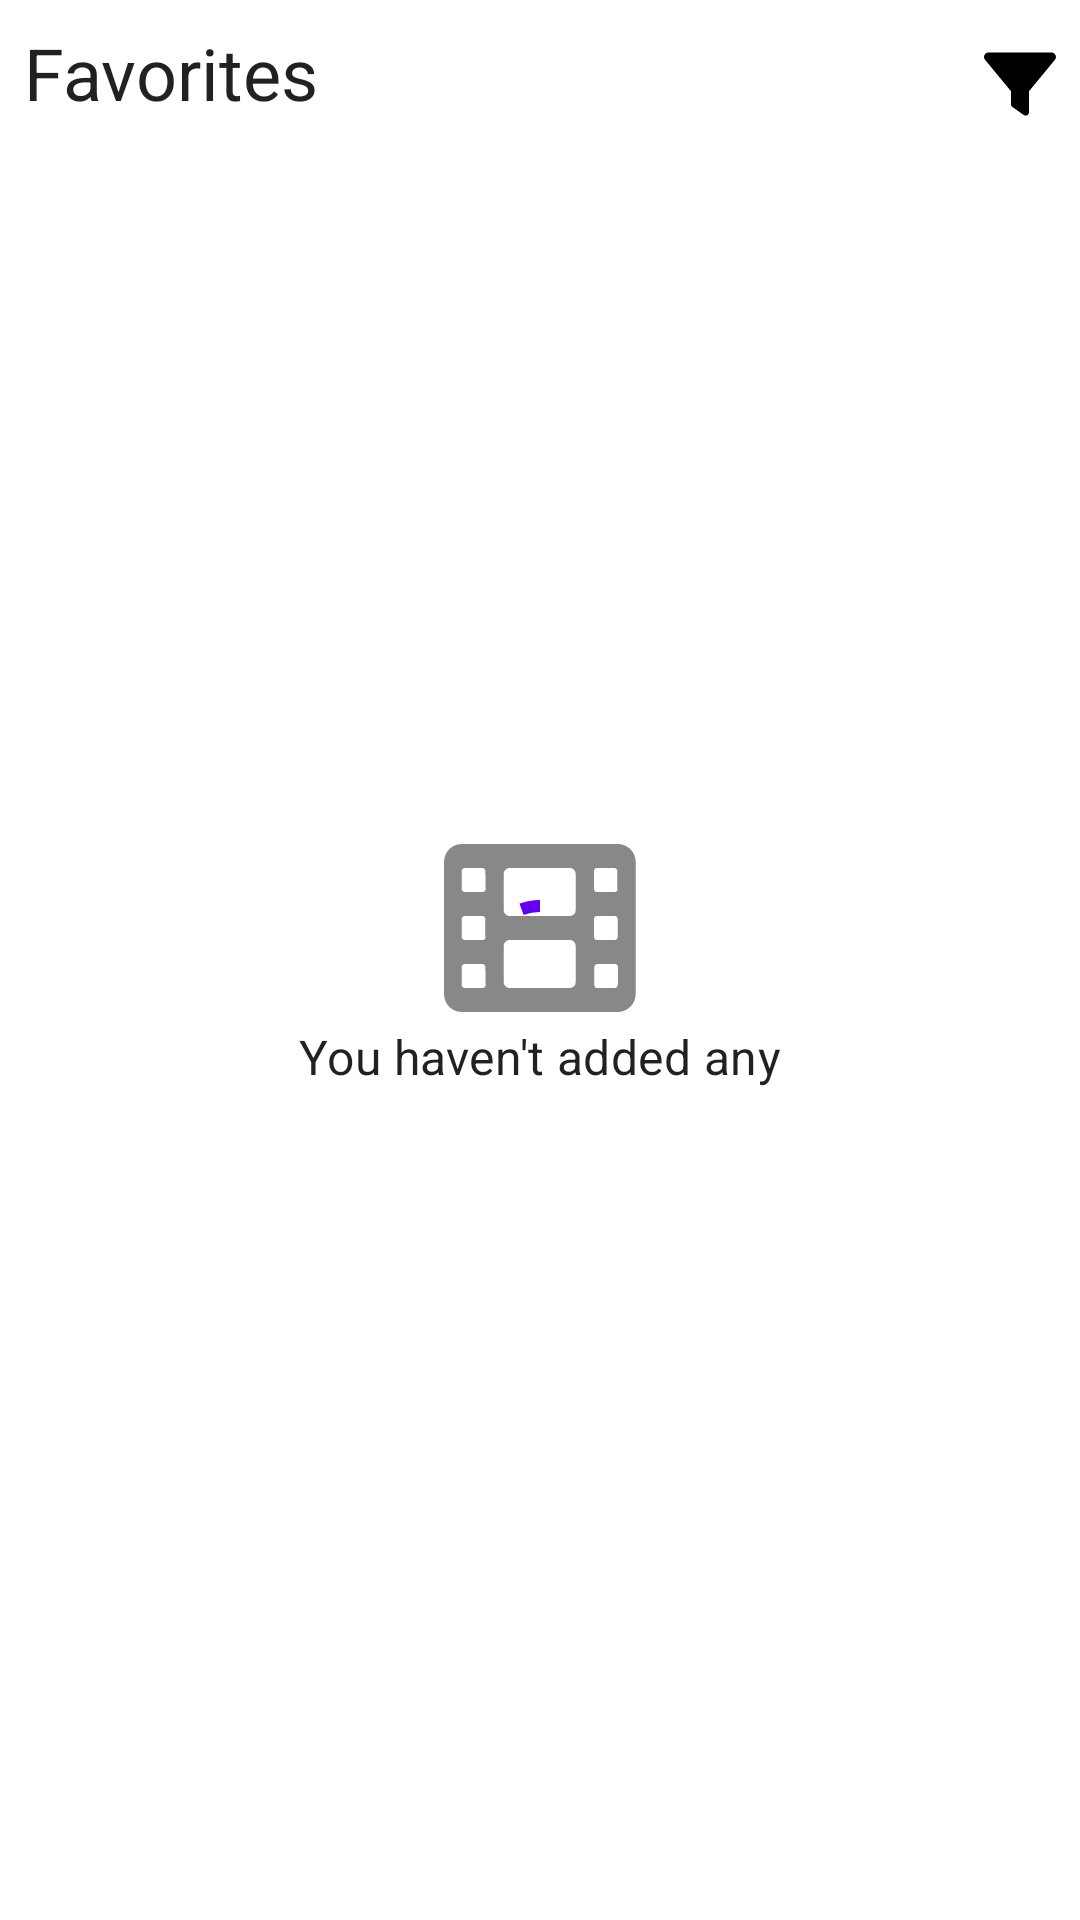

Reconstruct the res/layout file that produces this screen, plus the resources it refers to.
<!-- AndroidManifest.xml: application theme Theme.Kiko -->
<!-- res/layout/fragment_favorites.xml -->
<?xml version="1.0" encoding="utf-8"?>
<androidx.constraintlayout.widget.ConstraintLayout xmlns:android="http://schemas.android.com/apk/res/android"
    xmlns:app="http://schemas.android.com/apk/res-auto"
    xmlns:tools="http://schemas.android.com/tools"
    android:layout_width="match_parent"
    android:layout_height="match_parent">

    <TextView
        android:layout_width="wrap_content"
        android:layout_height="wrap_content"
        android:layout_margin="8dp"
        android:text="@string/favorites"
        android:textAppearance="?attr/textAppearanceHeadline5"
        app:layout_constraintStart_toStartOf="parent"
        app:layout_constraintTop_toTopOf="parent" />

    <androidx.appcompat.widget.AppCompatImageView
        android:id="@+id/favorites_filter"
        android:layout_width="24dp"
        android:layout_height="24dp"
        android:layout_marginTop="16dp"
        android:layout_marginEnd="8dp"
        android:src="@drawable/ic_filter"
        app:layout_constraintEnd_toEndOf="parent"
        app:layout_constraintTop_toTopOf="parent" />

    <androidx.recyclerview.widget.RecyclerView
        android:id="@+id/favorites_view"
        android:layout_width="match_parent"
        android:layout_height="wrap_content"
        android:orientation="horizontal"
        app:layoutManager="androidx.recyclerview.widget.LinearLayoutManager"
        app:layout_constraintBottom_toBottomOf="parent"
        app:layout_constraintTop_toTopOf="parent"
        tools:listitem="@layout/favorite_card_view" />

    <com.google.android.material.progressindicator.CircularProgressIndicator
        android:id="@+id/loading_indicator"
        android:layout_width="wrap_content"
        android:layout_height="wrap_content"
        android:indeterminate="true"
        app:layout_constraintBottom_toBottomOf="parent"
        app:layout_constraintEnd_toEndOf="parent"
        app:layout_constraintStart_toStartOf="parent"
        app:layout_constraintTop_toTopOf="parent" />

    <LinearLayout
        android:id="@+id/empty_data"
        android:layout_width="match_parent"
        android:layout_height="wrap_content"
        android:orientation="vertical"
        app:layout_constraintBottom_toBottomOf="parent"
        app:layout_constraintTop_toTopOf="parent">

        <androidx.appcompat.widget.AppCompatImageView
            android:layout_width="64dp"
            android:layout_height="64dp"
            android:layout_gravity="center"
            android:src="@drawable/ic_film" />

        <TextView
            android:layout_width="wrap_content"
            android:layout_height="wrap_content"
            android:layout_gravity="center"
            android:text="@string/empty_moves_list"
            android:textAppearance="?attr/textAppearanceSubtitle1" />
    </LinearLayout>

</androidx.constraintlayout.widget.ConstraintLayout>
<!-- res/layout/favorite_card_view.xml (included above) -->
<?xml version="1.0" encoding="utf-8"?>
<androidx.cardview.widget.CardView xmlns:android="http://schemas.android.com/apk/res/android"
    xmlns:app="http://schemas.android.com/apk/res-auto"
    xmlns:tools="http://schemas.android.com/tools"
    android:layout_width="@dimen/favorite_image_width"
    android:layout_height="512dp"
    android:layout_margin="8dp"
    app:cardCornerRadius="15dp">

    <androidx.constraintlayout.widget.ConstraintLayout
        android:layout_width="match_parent"
        android:layout_height="match_parent">

        <androidx.appcompat.widget.AppCompatImageView
            android:id="@+id/movie_image"
            android:layout_width="match_parent"
            android:layout_height="@dimen/favorite_image_height"
            app:layout_constraintTop_toTopOf="parent" />

        <androidx.appcompat.widget.AppCompatImageView
            android:id="@+id/button_favorite"
            android:layout_width="48dp"
            android:layout_height="48dp"
            android:layout_margin="10dp"
            android:clickable="true"
            android:focusable="true"
            app:layout_constraintEnd_toEndOf="parent"
            app:layout_constraintTop_toTopOf="parent" />

        <TextView
            android:id="@+id/movie_title"
            android:layout_width="match_parent"
            android:layout_height="wrap_content"
            android:layout_margin="5dp"
            android:lines="3"
            android:textAppearance="?attr/textAppearanceSubtitle2"
            app:layout_constraintTop_toBottomOf="@+id/movie_image"
            tools:text="Movie that makes you cry" />

        <TextView
            android:id="@+id/movie_overview"
            android:layout_width="match_parent"
            android:layout_height="wrap_content"
            android:layout_margin="5dp"
            android:lines="4"
            android:textAppearance="?attr/textAppearanceSubtitle2"
            app:layout_constraintTop_toBottomOf="@+id/movie_title"
            tools:text="Movie overview" />

        <TextView
            android:id="@+id/movie_year"
            android:layout_width="96dp"
            android:layout_height="wrap_content"
            android:layout_margin="5dp"
            android:textAppearance="?attr/textAppearanceSubtitle2"
            app:layout_constraintBottom_toBottomOf="parent"
            app:layout_constraintStart_toStartOf="parent"
            tools:text="2022" />

        <androidx.appcompat.widget.AppCompatImageView
            android:id="@+id/rating_star"
            android:layout_width="24dp"
            android:layout_height="24dp"
            android:layout_margin="4dp"
            android:src="@android:drawable/btn_star_big_on"
            app:layout_constraintBottom_toBottomOf="parent"
            app:layout_constraintEnd_toStartOf="@+id/movie_rating" />

        <TextView
            android:id="@+id/movie_rating"
            android:layout_width="64dp"
            android:layout_height="wrap_content"
            android:layout_margin="5dp"
            android:textAppearance="?attr/textAppearanceSubtitle2"
            app:layout_constraintBottom_toBottomOf="parent"
            app:layout_constraintEnd_toEndOf="parent"
            tools:text="10.0" />

    </androidx.constraintlayout.widget.ConstraintLayout>

</androidx.cardview.widget.CardView>
<!-- resources referenced by this layout -->
<resources>
  <dimen name="favorite_image_height">336dp</dimen>
  <dimen name="favorite_image_width">224dp</dimen>
  <!-- drawable ic_film (drawable) -->
  <vector android:height="64dp" android:viewportHeight="512"
      android:viewportWidth="512" android:width="64dp" xmlns:android="http://schemas.android.com/apk/res/android">
      <path android:fillColor="#77000000" android:pathData="M463.1,32h-416C21.49,32 -0,53.49 -0,80v352c0,26.51 21.49,48 47.1,48h416c26.51,0 48,-21.49 48,-48v-352C511.1,53.49 490.5,32 463.1,32zM111.1,408c0,4.418 -3.582,8 -8,8H55.1c-4.418,0 -8,-3.582 -8,-8v-48c0,-4.418 3.582,-8 8,-8h47.1c4.418,0 8,3.582 8,8L111.1,408zM111.1,280c0,4.418 -3.582,8 -8,8H55.1c-4.418,0 -8,-3.582 -8,-8v-48c0,-4.418 3.582,-8 8,-8h47.1c4.418,0 8,3.582 8,8V280zM111.1,152c0,4.418 -3.582,8 -8,8H55.1c-4.418,0 -8,-3.582 -8,-8v-48c0,-4.418 3.582,-8 8,-8h47.1c4.418,0 8,3.582 8,8L111.1,152zM351.1,400c0,8.836 -7.164,16 -16,16H175.1c-8.836,0 -16,-7.164 -16,-16v-96c0,-8.838 7.164,-16 16,-16h160c8.836,0 16,7.162 16,16V400zM351.1,208c0,8.836 -7.164,16 -16,16H175.1c-8.836,0 -16,-7.164 -16,-16v-96c0,-8.838 7.164,-16 16,-16h160c8.836,0 16,7.162 16,16V208zM463.1,408c0,4.418 -3.582,8 -8,8h-47.1c-4.418,0 -7.1,-3.582 -7.1,-8l0,-48c0,-4.418 3.582,-8 8,-8h47.1c4.418,0 8,3.582 8,8V408zM463.1,280c0,4.418 -3.582,8 -8,8h-47.1c-4.418,0 -8,-3.582 -8,-8v-48c0,-4.418 3.582,-8 8,-8h47.1c4.418,0 8,3.582 8,8V280zM463.1,152c0,4.418 -3.582,8 -8,8h-47.1c-4.418,0 -8,-3.582 -8,-8l0,-48c0,-4.418 3.582,-8 7.1,-8h47.1c4.418,0 8,3.582 8,8V152z"/>
  </vector>
  <!-- drawable ic_filter (drawable) -->
  <vector android:height="36dp" android:viewportHeight="512"
      android:viewportWidth="512" android:width="36dp" xmlns:android="http://schemas.android.com/apk/res/android">
      <path android:fillColor="#FF000000" android:pathData="M504.6,84.19L320,306.8v149.2c0,19.52 -21.97,30.7 -37.75,19.66l-80,-55.98C195.8,415.2 192,407.8 192,400V306.8L7.38,84.19C-9.97,63.28 5.21,32 32.7,32h446.6C506.8,32 521.1,63.28 504.6,84.19z"/>
  </vector>
  <string name="empty_moves_list">You haven\'t added any</string>
  <string name="favorites">Favorites</string>
  <style name="Theme.Kiko" parent="Theme.MaterialComponents.DayNight">
          
          <item name="colorPrimary">@color/purple_500</item>
          <item name="colorPrimaryVariant">@color/purple_700</item>
          <item name="colorOnPrimary">@color/white</item>
          
          <item name="colorSecondary">@color/teal_200</item>
          <item name="colorSecondaryVariant">@color/teal_700</item>
          <item name="colorOnSecondary">@color/black</item>
          
          <item name="android:statusBarColor" tools:targetApi="l">?attr/colorPrimaryVariant</item>
          
      </style>
  <!-- not gathered from this repository: default colours our renderer supplied (Android Studio template values) -->
  <color name="purple_500">#FF6200EE</color>
  <color name="purple_700">#FF3700B3</color>
  <color name="teal_200">#FF03DAC5</color>
  <color name="teal_700">#FF018786</color>
  <color name="black">#FF000000</color>
  <color name="white">#FFFFFFFF</color>
</resources>
